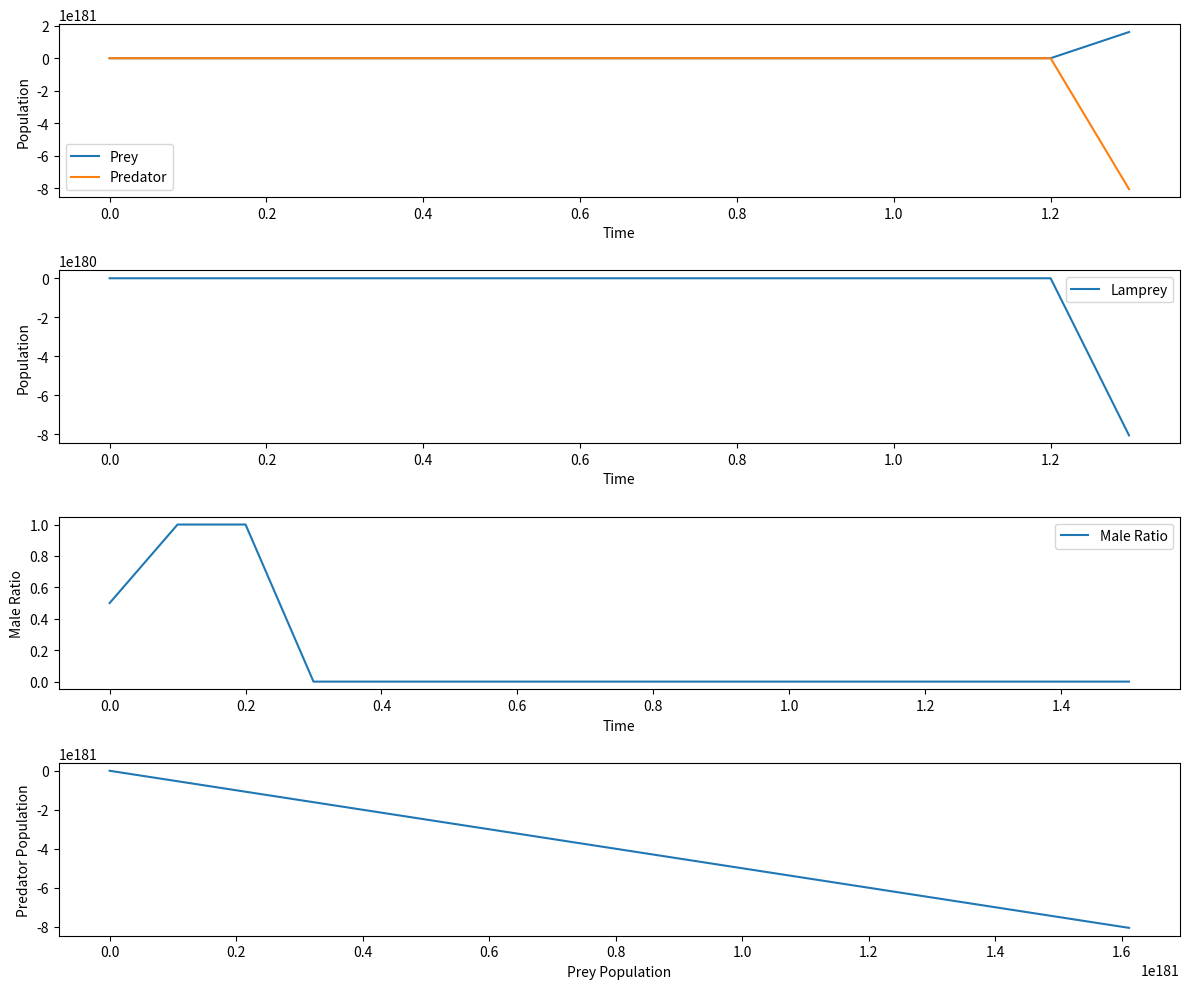

The matplotlib source for this figure:
import numpy as np
import matplotlib.pyplot as plt

def extended_lotka_volterra_with_gender(prey_birth_rate, prey_death_rate, predator_birth_rate, predator_death_rate,
                                       lamprey_birth_rate, lamprey_death_rate, initial_prey, initial_predator, initial_lamprey,
                                       dt, total_time, gender_ratio_birth_rate):
    time_steps = np.arange(0, total_time, dt)
    prey_population = np.zeros_like(time_steps, dtype=float)
    predator_population = np.zeros_like(time_steps, dtype=float)
    lamprey_population = np.zeros_like(time_steps, dtype=float)
    male_ratio = np.zeros_like(time_steps, dtype=float)

    prey_population[0] = initial_prey
    predator_population[0] = initial_predator
    lamprey_population[0] = initial_lamprey
    male_ratio[0] = 0.5  # Initial gender ratio

    for i in range(1, len(time_steps)):
        prey_births = prey_birth_rate * prey_population[i-1] - prey_death_rate * prey_population[i-1] * predator_population[i-1]
        predator_deaths = predator_death_rate * prey_population[i-1] * predator_population[i-1] - predator_birth_rate * predator_population[i-1]
        lamprey_births = lamprey_birth_rate * prey_population[i-1] * predator_population[i-1] - lamprey_death_rate * lamprey_population[i-1]

        prey_population[i] = prey_population[i-1] + dt * prey_births
        predator_population[i] = predator_population[i-1] + dt * predator_deaths
        lamprey_population[i] = lamprey_population[i-1] + dt * lamprey_births

        # Update gender ratio based on environmental conditions
        gender_ratio_change = gender_ratio_birth_rate * prey_population[i-1] * predator_population[i-1]
        male_ratio[i] = male_ratio[i-1] + dt * gender_ratio_change

        # Keep gender ratio within bounds (0 to 1)
        male_ratio[i] = np.clip(male_ratio[i], 0, 1)

    return time_steps, prey_population, predator_population, lamprey_population, male_ratio

# 模拟参数
prey_birth_rate = 0.1
prey_death_rate = 0.02
predator_birth_rate = 0.02
predator_death_rate = 0.1
lamprey_birth_rate = 0.01
lamprey_death_rate = 0.05
initial_prey = 1000
initial_predator = 500
initial_lamprey = 50
dt = 0.1
total_time = 100
gender_ratio_birth_rate = 0.001  # 可根据实际情况调整

# 运行模拟
time_steps, prey_population, predator_population, lamprey_population, male_ratio = extended_lotka_volterra_with_gender(
    prey_birth_rate, prey_death_rate, predator_birth_rate, predator_death_rate,
    lamprey_birth_rate, lamprey_death_rate, initial_prey, initial_predator, initial_lamprey,
    dt, total_time, gender_ratio_birth_rate
)

# 绘制结果
plt.figure(figsize=(12, 10))

plt.subplot(4, 1, 1)
plt.plot(time_steps, prey_population, label='Prey')
plt.plot(time_steps, predator_population, label='Predator')
plt.xlabel('Time')
plt.ylabel('Population')
plt.legend()

plt.subplot(4, 1, 2)
plt.plot(time_steps, lamprey_population, label='Lamprey')
plt.xlabel('Time')
plt.ylabel('Population')
plt.legend()

plt.subplot(4, 1, 3)
plt.plot(time_steps, male_ratio, label='Male Ratio')
plt.xlabel('Time')
plt.ylabel('Male Ratio')
plt.legend()

plt.subplot(4, 1, 4)
plt.plot(prey_population, predator_population)
plt.xlabel('Prey Population')
plt.ylabel('Predator Population')

plt.tight_layout()
plt.show()
